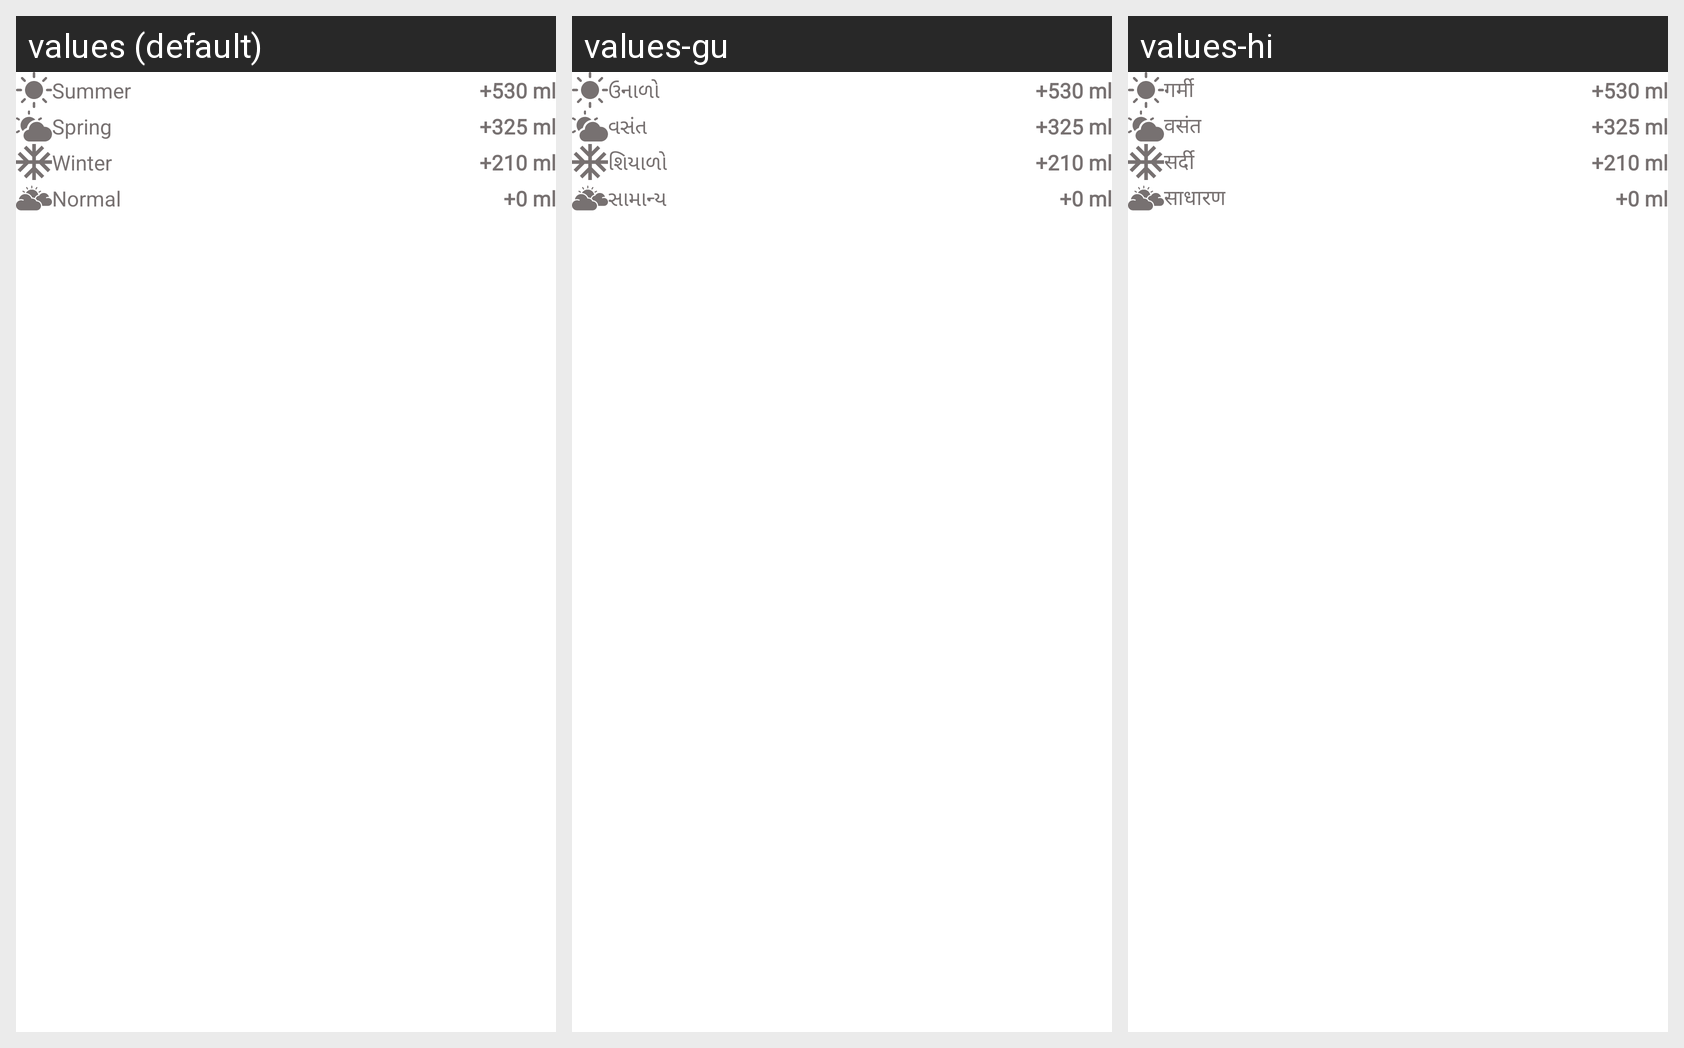

Strings drawn on this Android screen and how each of the app's shown locales translates them:
Android screen res/layout/custom_weather.xml rendered under 3 locales, left to right: values (default), values-gu, values-hi. Device: Nexus 5 (rendered at 1080×1920; each locale shown at half size, 540×960, under a caption strip naming it); theme Theme.DrinkWater.
Strings drawn on this screen, with the default value and each locale's value (text and hints the layout hard-codes, and strings that could not be matched under every locale, appear in the picture but are not listed):

Summer
  values: Summer
  values-gu: ઉનાળો
  values-hi: गर्मी

spring
  values: Spring
  values-gu: વસંત
  values-hi: वसंत

winter
  values: Winter
  values-gu: શિયાળો
  values-hi: सर्दी

normal
  values: Normal
  values-gu: સામાન્ય
  values-hi: साधारण

_0_ml
  values: +0 ml
  values-gu: +0 ml
  values-hi: +0 ml
